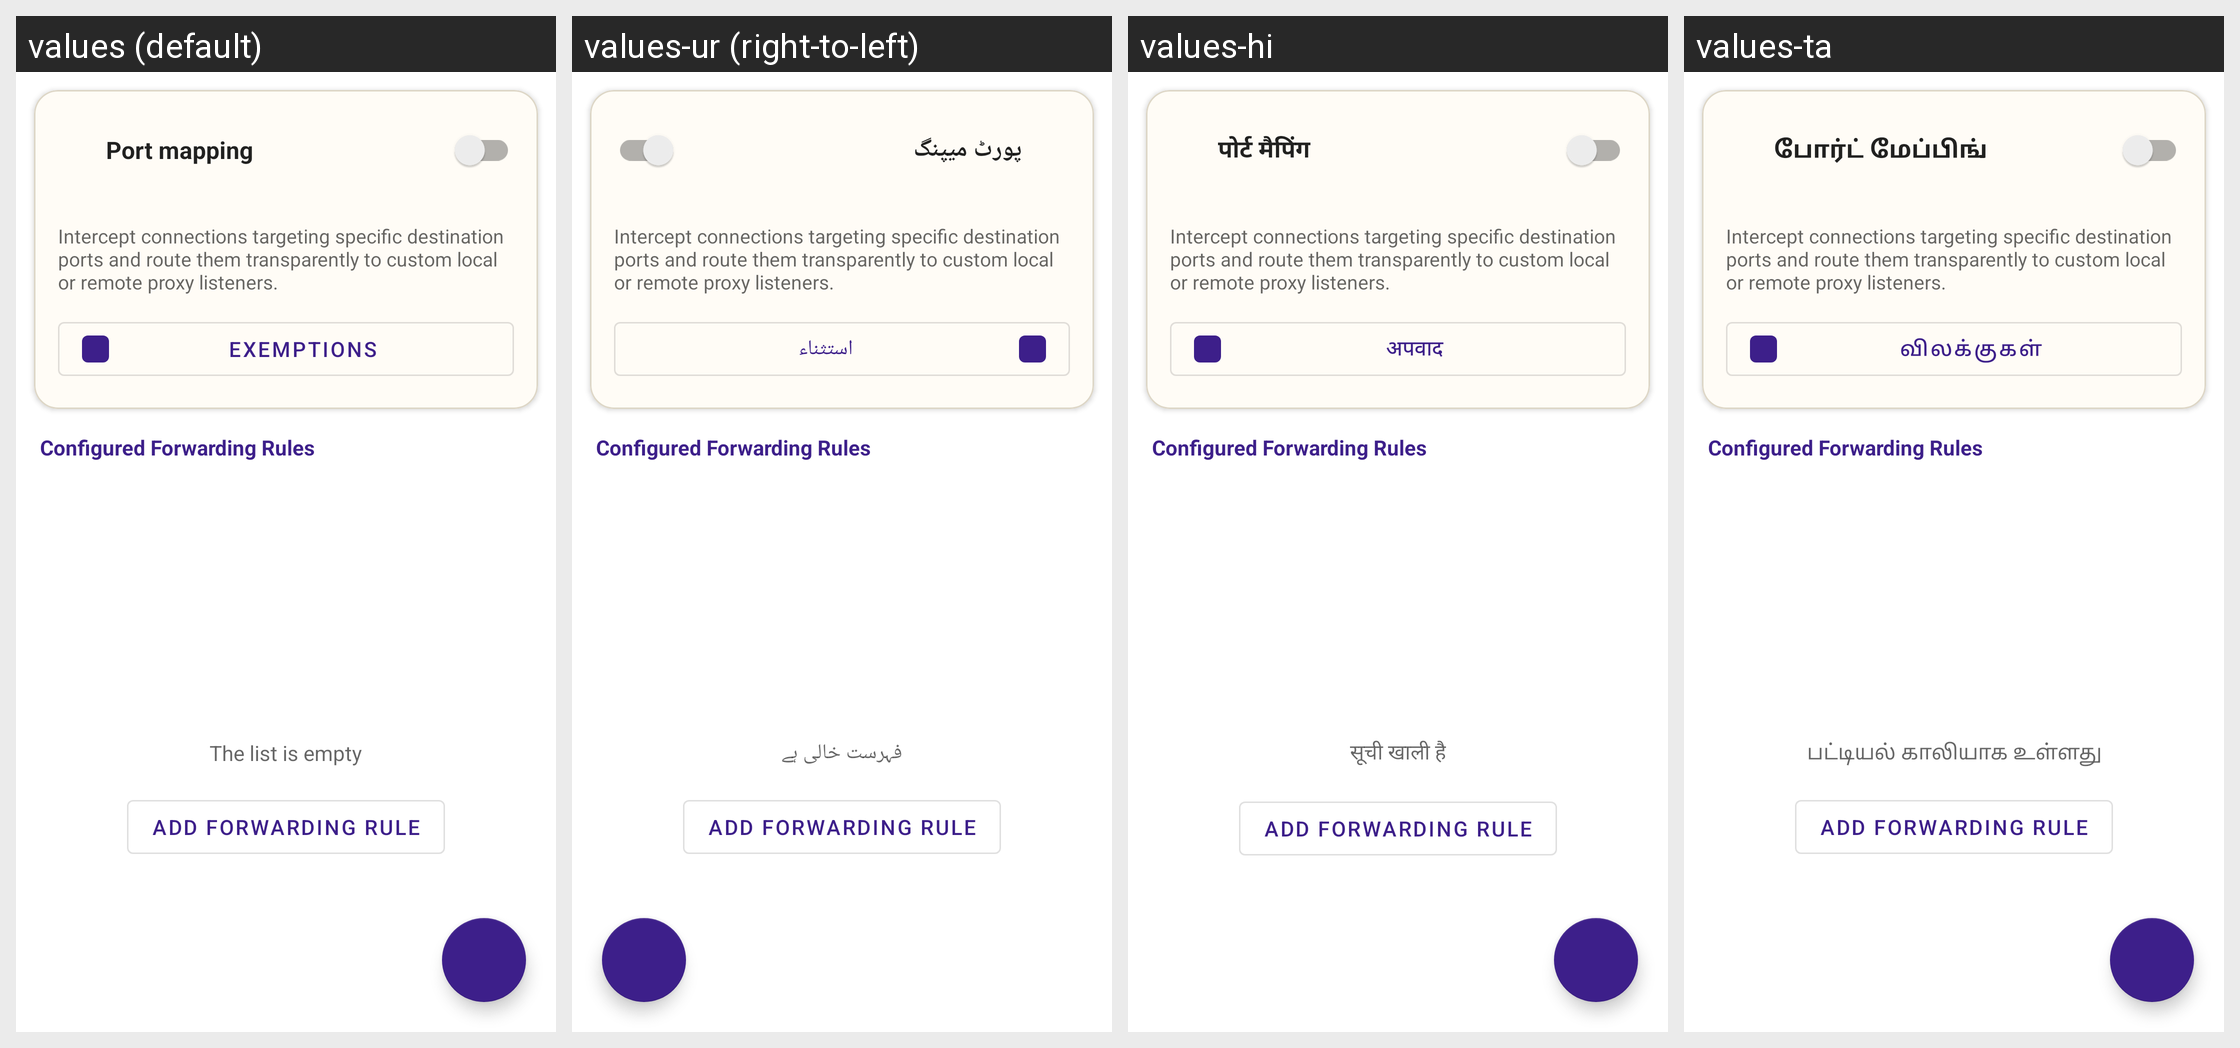

Translations of the strings shown on this Android screen, per locale in the grid:
Android screen res/layout/fragment_port_mapping.xml rendered under 4 locales, left to right: values (default), values-ur (right-to-left), values-hi, values-ta. Device: Nexus 5 (rendered at 1080×1920; each locale shown at half size, 540×960, under a caption strip naming it); theme AppTheme.
Other locales in the repository, not shown: values-ar, values-az, values-bn, values-de, values-es, values-fr, values-in, values-it, values-ja, values-ko, values-ms, values-nb-rNO, values-ne, values-ne-rNP, values-pl, values-pt, values-pt-rBR, values-ru, values-tr, values-uk, values-vi, values-zh-rCN.
Strings drawn on this screen, with the default value and each locale's value (text and hints the layout hard-codes, and strings that could not be matched under every locale, appear in the picture but are not listed):

port_mapping
  values: Port mapping
  values-ur: پورٹ میپنگ
  values-hi: पोर्ट मैपिंग
  values-ta: போர்ட் மேப்பிங்

port_map_exemptions
  values: Exemptions
  values-ur: استثناء
  values-hi: अपवाद
  values-ta: விலக்குகள்

list_is_empty
  values: The list is empty
  values-ur: فہرست خالی ہے
  values-hi: सूची खाली है
  values-ta: பட்டியல் காலியாக உள்ளது
